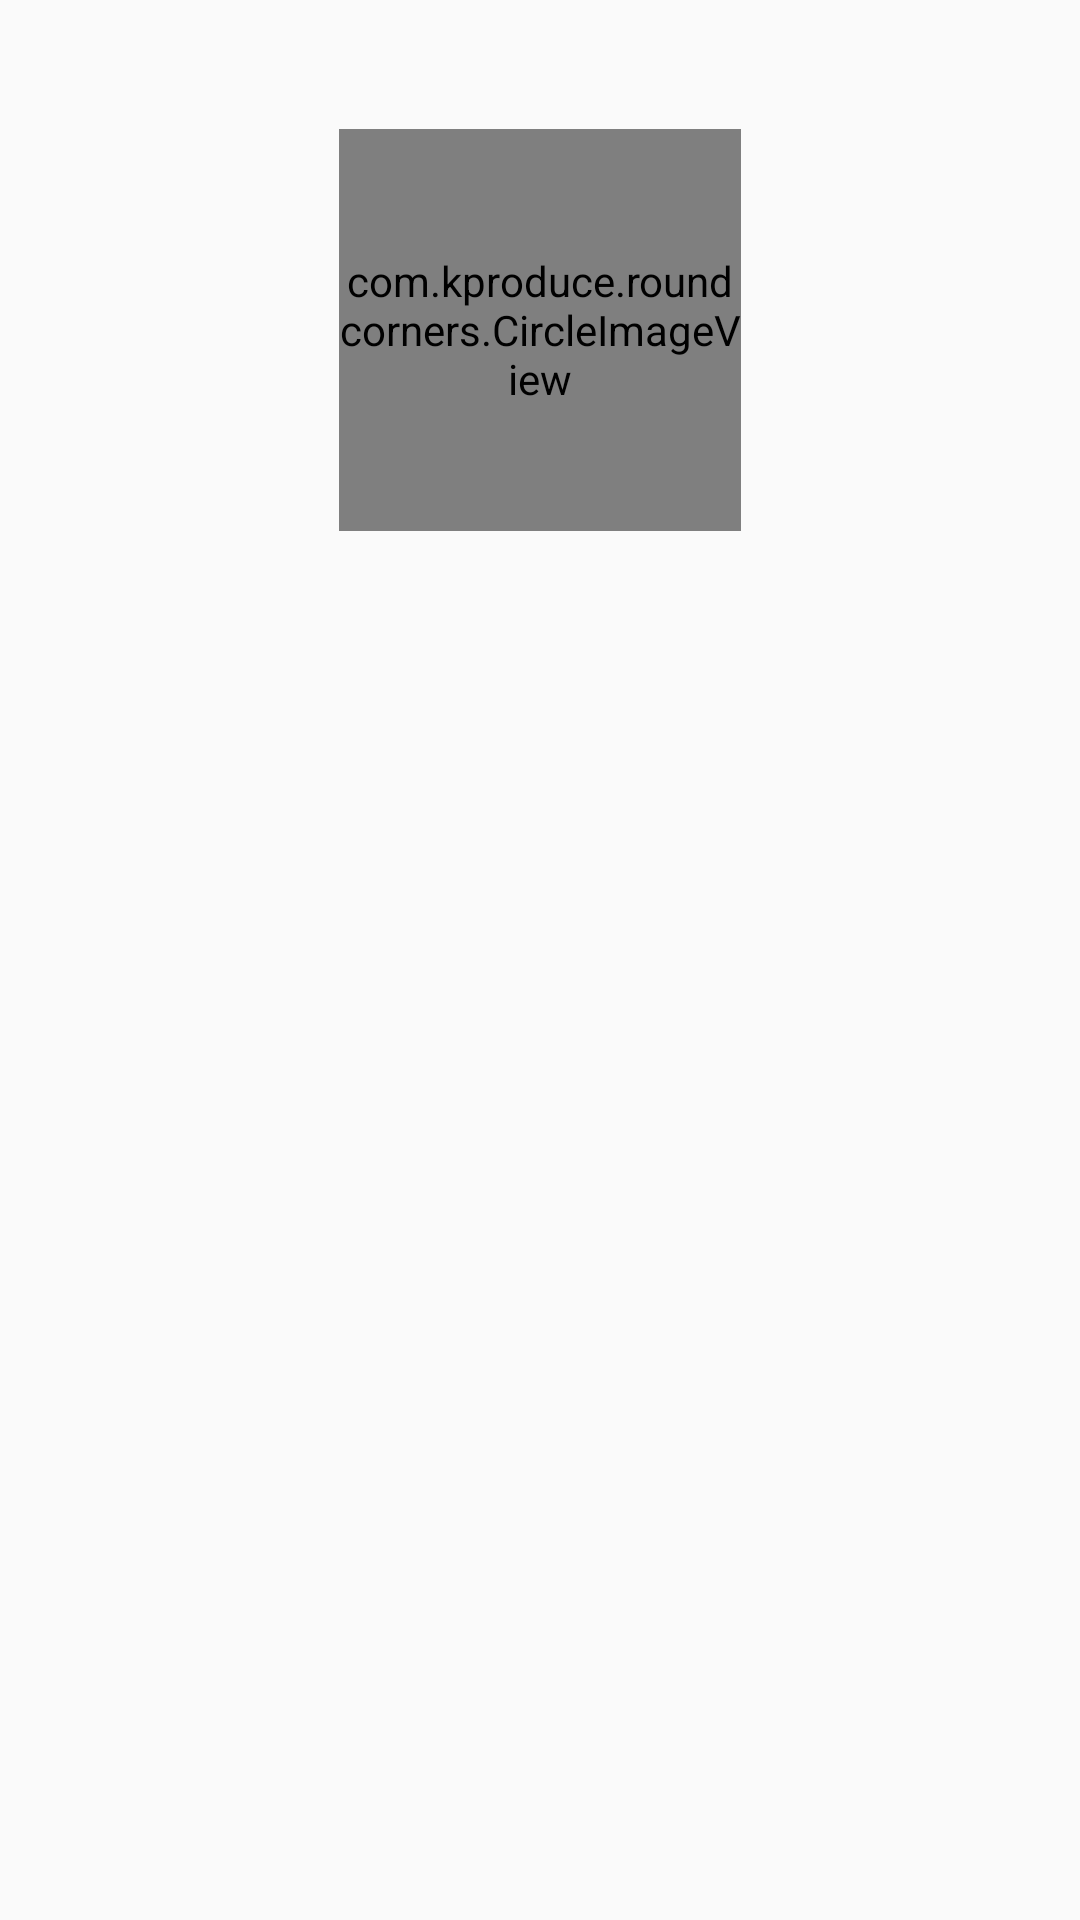

This screen was rendered from an Android layout file. Write that file and the resources it references.
<!-- AndroidManifest.xml: application theme AppTheme -->
<!-- res/layout/activity_search_itme.xml -->
<?xml version="1.0" encoding="utf-8"?>
<RelativeLayout xmlns:android="http://schemas.android.com/apk/res/android"
    android:layout_width="match_parent"
    android:layout_height="match_parent">

    <TextView
        android:id="@+id/detect_text"
        android:layout_width="match_parent"
        android:layout_height="30dp"
        android:layout_alignParentStart="true"
        android:layout_marginBottom="12dp"
        android:gravity="center"
        android:textColor="#000000" />

    <RelativeLayout
        android:layout_width="140dp"
        android:layout_height="140dp"
        android:layout_alignParentTop="true"
        android:layout_centerHorizontal="true"
        android:layout_marginTop="40dp">

        <com.kproduce.roundcorners.CircleImageView
            android:id="@+id/detect_reg_image_item"
            android:layout_width="134dp"
            android:layout_height="134dp"
            android:layout_centerHorizontal="true"
            android:layout_centerVertical="true" />

    </RelativeLayout>
</RelativeLayout>
<!-- resources referenced by this layout -->
<resources>
  <style name="AppTheme" parent="Theme.AppCompat.Light.NoActionBar">
          
          <item name="colorPrimary">@color/colorPrimary</item>
          <item name="colorPrimaryDark">@color/colorPrimaryDark</item>
          <item name="colorAccent">@color/colorAccent</item>
      </style>
  <color name="colorPrimary">#ffffff</color>
  <color name="colorPrimaryDark">#ffffff</color>
  <color name="colorAccent">#4678ff</color>
</resources>
